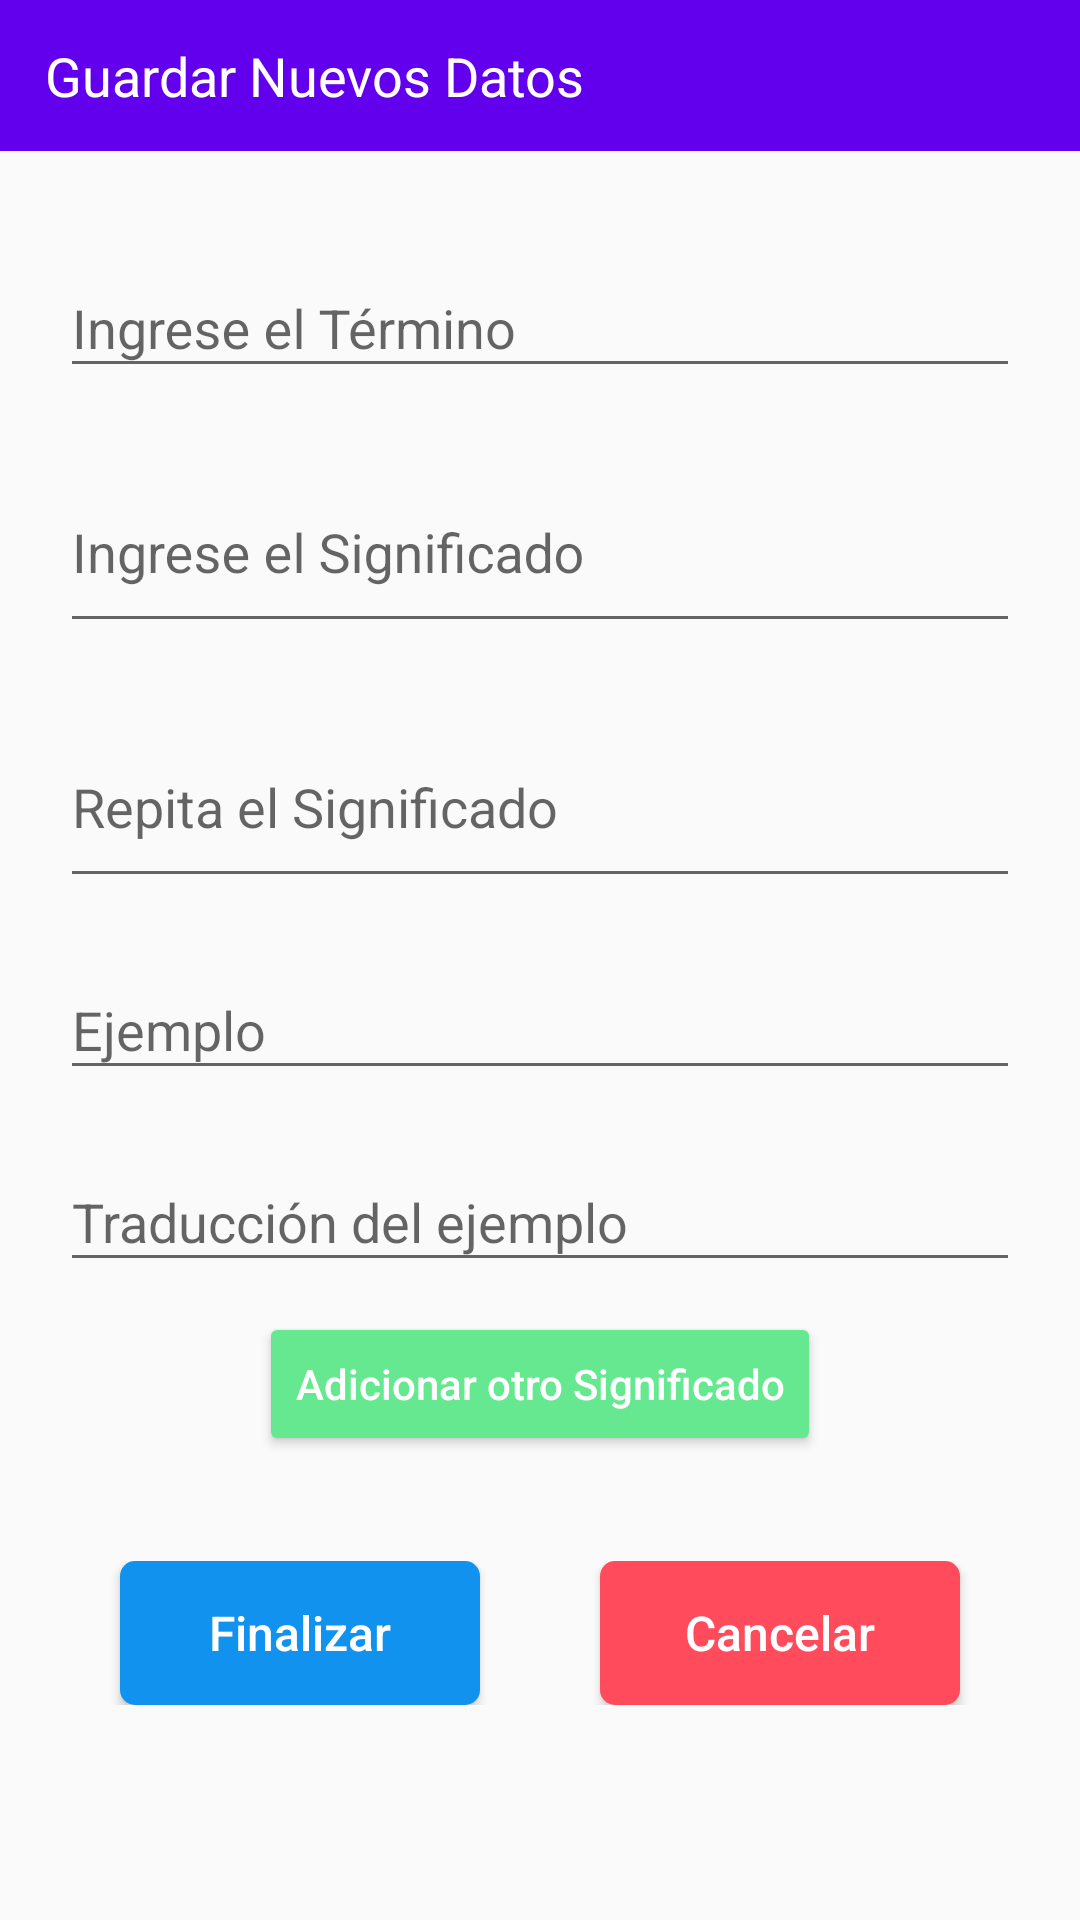

Android layout source for this screen:
<!-- AndroidManifest.xml: application theme AppTheme -->
<!-- res/layout/activity_add_common.xml -->
<?xml version="1.0" encoding="utf-8"?>
<ScrollView android:layout_width="match_parent"
    android:layout_height="match_parent"
    xmlns:android="http://schemas.android.com/apk/res/android"
    xmlns:app="http://schemas.android.com/apk/res-auto">

    <LinearLayout
        android:id="@+id/lnMainParent"
        android:layout_width="match_parent"
        android:layout_height="match_parent"
        android:orientation="vertical">

        <TextView
            android:id="@+id/tvheaderVerb"
            android:layout_width="match_parent"
            android:layout_height="wrap_content"
            android:text="Guardar Nuevos Datos"
            android:textSize="@dimen/text_view_title"
            android:textColor="@color/colorWhite"
            android:background="@color/colorPrimary"
            android:paddingTop="@dimen/padding_top_title"
            android:paddingBottom="@dimen/padding_bottom_title"
            android:paddingLeft="@dimen/padding_left_title"
            android:layout_alignParentStart="true"
            />

        <com.google.android.material.textfield.TextInputLayout
            android:layout_width="match_parent"
            android:layout_height="wrap_content"
            android:layout_marginTop="@dimen/first_top_Margin"
            android:layout_marginRight="@dimen/left_right_general_margin"
            android:layout_marginLeft="@dimen/left_right_general_margin"
            android:layout_marginBottom="@dimen/bottom_general_margin"
            app:hintTextAppearance="@style/GeneralHintText"
            >

            <com.google.android.material.textfield.TextInputEditText
                android:id="@+id/etTermCommon"
                android:layout_width="match_parent"
                android:layout_height="wrap_content"
                android:hint="Ingrese el Término" />

        </com.google.android.material.textfield.TextInputLayout>

        <com.google.android.material.textfield.TextInputLayout
            android:layout_width="match_parent"
            android:layout_height="wrap_content"
            android:layout_marginRight="@dimen/left_right_general_margin"
            android:layout_marginLeft="@dimen/left_right_general_margin"
            android:layout_marginBottom="@dimen/bottom_general_margin"
            app:hintTextAppearance="@style/GeneralHintText"
            >

            <com.google.android.material.textfield.TextInputEditText
                android:id="@+id/etMainMeaningCommon"
                android:layout_width="match_parent"
                android:layout_height="wrap_content"
                android:lines="3"
                android:maxLines="3"
                android:minLines="2"
                android:hint="Ingrese el Significado" />

        </com.google.android.material.textfield.TextInputLayout>

        <com.google.android.material.textfield.TextInputLayout
            android:layout_width="match_parent"
            android:layout_height="wrap_content"
            android:layout_marginRight="@dimen/left_right_general_margin"
            android:layout_marginLeft="@dimen/left_right_general_margin"
            android:layout_marginBottom="@dimen/bottom_general_margin"
            app:hintTextAppearance="@style/GeneralHintText"
            >

            <com.google.android.material.textfield.TextInputEditText
                android:id="@+id/etSecondMeaningCommon"
                android:layout_width="match_parent"
                android:layout_height="wrap_content"
                android:lines="3"
                android:maxLines="3"
                android:minLines="2"
                android:hint="Repita el Significado" />

        </com.google.android.material.textfield.TextInputLayout>

        <com.google.android.material.textfield.TextInputLayout
            android:layout_width="match_parent"
            android:layout_height="wrap_content"
            android:layout_marginRight="@dimen/left_right_general_margin"
            android:layout_marginLeft="@dimen/left_right_general_margin"
            android:layout_marginBottom="@dimen/bottom_general_margin"
            app:hintTextAppearance="@style/GeneralHintText"
            >

            <com.google.android.material.textfield.TextInputEditText
                android:id="@+id/etEngExampleCommon"
                android:layout_width="match_parent"
                android:layout_height="wrap_content"
                android:hint="Ejemplo" />

        </com.google.android.material.textfield.TextInputLayout>

        <com.google.android.material.textfield.TextInputLayout
            android:layout_width="match_parent"
            android:layout_height="wrap_content"
            android:layout_marginRight="@dimen/left_right_general_margin"
            android:layout_marginLeft="@dimen/left_right_general_margin"
            android:layout_marginBottom="@dimen/bottom_general_margin"
            app:hintTextAppearance="@style/GeneralHintText"
            >

            <com.google.android.material.textfield.TextInputEditText
                android:id="@+id/etEspExampleCommon"
                android:layout_width="match_parent"
                android:layout_height="wrap_content"
                android:hint="Traducción del ejemplo" />

        </com.google.android.material.textfield.TextInputLayout>

        <Button
            android:layout_width="wrap_content"
            android:layout_height="wrap_content"
            android:layout_marginBottom="35dp"
            android:layout_gravity="center"
            android:drawableLeft="@drawable/ic_baseline_add_circle_white24"
            android:drawableTint="@color/colorWhite"
            android:backgroundTint="@color/colorSuccessSecundary"
            android:text="Adicionar otro Significado"
            android:textAllCaps="false"
            android:textColor="@color/colorWhite"
            android:onClick="addAnotherMeaning"/>

        <LinearLayout
            android:layout_width="match_parent"
            android:layout_height="wrap_content"
            android:orientation="horizontal"
            android:layout_marginLeft="@dimen/left_right_general_margin"
            android:layout_marginRight="@dimen/left_right_general_margin"
            android:layout_marginBottom="@dimen/bottom_general_margin"
            android:weightSum="12">

            <Button
                android:layout_width="0dp"
                android:layout_weight="6"
                android:layout_height="wrap_content"
                android:text="Finalizar"
                android:textAllCaps="false"
                android:textColor="@color/colorWhite"
                android:textSize="@dimen/text_button_general"
                android:layout_marginLeft="@dimen/left_right_general_margin"
                android:layout_marginRight="@dimen/left_right_general_margin"
                android:background="@drawable/botonconfirm"
                android:onClick="saveAndFinish"/>

            <Button
                android:layout_width="0dp"
                android:layout_weight="6"
                android:layout_height="wrap_content"
                android:text="Cancelar"
                android:textAllCaps="false"
                android:textColor="@color/colorWhite"
                android:textSize="@dimen/text_button_general"
                android:layout_marginLeft="@dimen/left_right_general_margin"
                android:layout_marginRight="@dimen/left_right_general_margin"
                android:background="@drawable/botoncancel"
                android:onClick="cancel"/>

        </LinearLayout>

    </LinearLayout>

</ScrollView>
<!-- resources referenced by this layout -->
<resources>
  <color name="colorPrimary">#6200EE</color>
  <color name="colorSuccessSecundary">#66E890</color>
  <color name="colorWhite">#fff</color>
  <dimen name="bottom_general_margin">10dp</dimen>
  <dimen name="first_top_Margin">25dp</dimen>
  <dimen name="left_right_general_margin">20dp</dimen>
  <dimen name="padding_bottom_title">13dp</dimen>
  <dimen name="padding_left_title">15dp</dimen>
  <dimen name="padding_top_title">13dp</dimen>
  <dimen name="text_button_general">16sp</dimen>
  <dimen name="text_view_title">18sp</dimen>
  <!-- drawable botoncancel (drawable) -->
  <?xml version="1.0" encoding="utf-8"?>
  <selector xmlns:android="http://schemas.android.com/apk/res/android">
      <item
          android:state_pressed="true">
          <shape>
              <corners
                  android:radius="5dp"/>
              <solid
                  android:color="@color/colorDangerPressedd"/>
              <stroke
                  android:color="@color/colorBlack"
                  android:width="0dp"/>
          </shape>
      </item>
      
      <item>
          <shape>
              <corners
                  android:radius="5dp"/>
              <solid
                  android:color="@color/colorDanger"/>
              <stroke
                  android:color="@color/colorBlack"
                  android:width="0dp"/>
          </shape>
      </item>
  </selector>
  <!-- drawable botonconfirm (drawable) -->
  <?xml version="1.0" encoding="utf-8"?>
  <selector xmlns:android="http://schemas.android.com/apk/res/android">
      <item
          android:state_pressed="true">
          <shape>
              <corners
                  android:radius="5dp"/>
              <solid
                  android:color="@color/colorSuccessPressed"/>
              <stroke
                  android:color="@color/colorBlack"
                  android:width="0dp"/>
          </shape>
      </item>
      
      <item>
          <shape>
              <corners
                  android:radius="5dp"/>
              <solid
                  android:color="@color/colorSuccess"/>
              <stroke
                  android:color="@color/colorBlack"
                  android:width="0dp"/>
          </shape>
      </item>
  </selector>
  <style name="GeneralHintText" parent="TextAppearance.Design.Hint">
          <item name="android:textSize">@dimen/text_view_general</item>
          <item name="android:textColor">@color/colorAccent</item>
      </style>
  <style name="AppTheme" parent="Theme.AppCompat.Light.NoActionBar">
          
          <item name="colorPrimary">@color/colorPrimary</item>
          <item name="colorPrimaryDark">@color/colorPrimaryDark</item>
          <item name="colorAccent">@color/colorAccent</item>
      </style>
  <color name="colorDangerPressedd">#F16875</color>
  <color name="colorBlack">#000</color>
  <color name="colorDanger">#ff4b5c</color>
  <color name="colorSuccessPressed">#3DA6F1</color>
  <color name="colorSuccess">#1192ee</color>
  <dimen name="text_view_general">14sp</dimen>
  <color name="colorAccent">#ff4b5c</color>
  <color name="colorPrimaryDark">#3700B3</color>
</resources>
